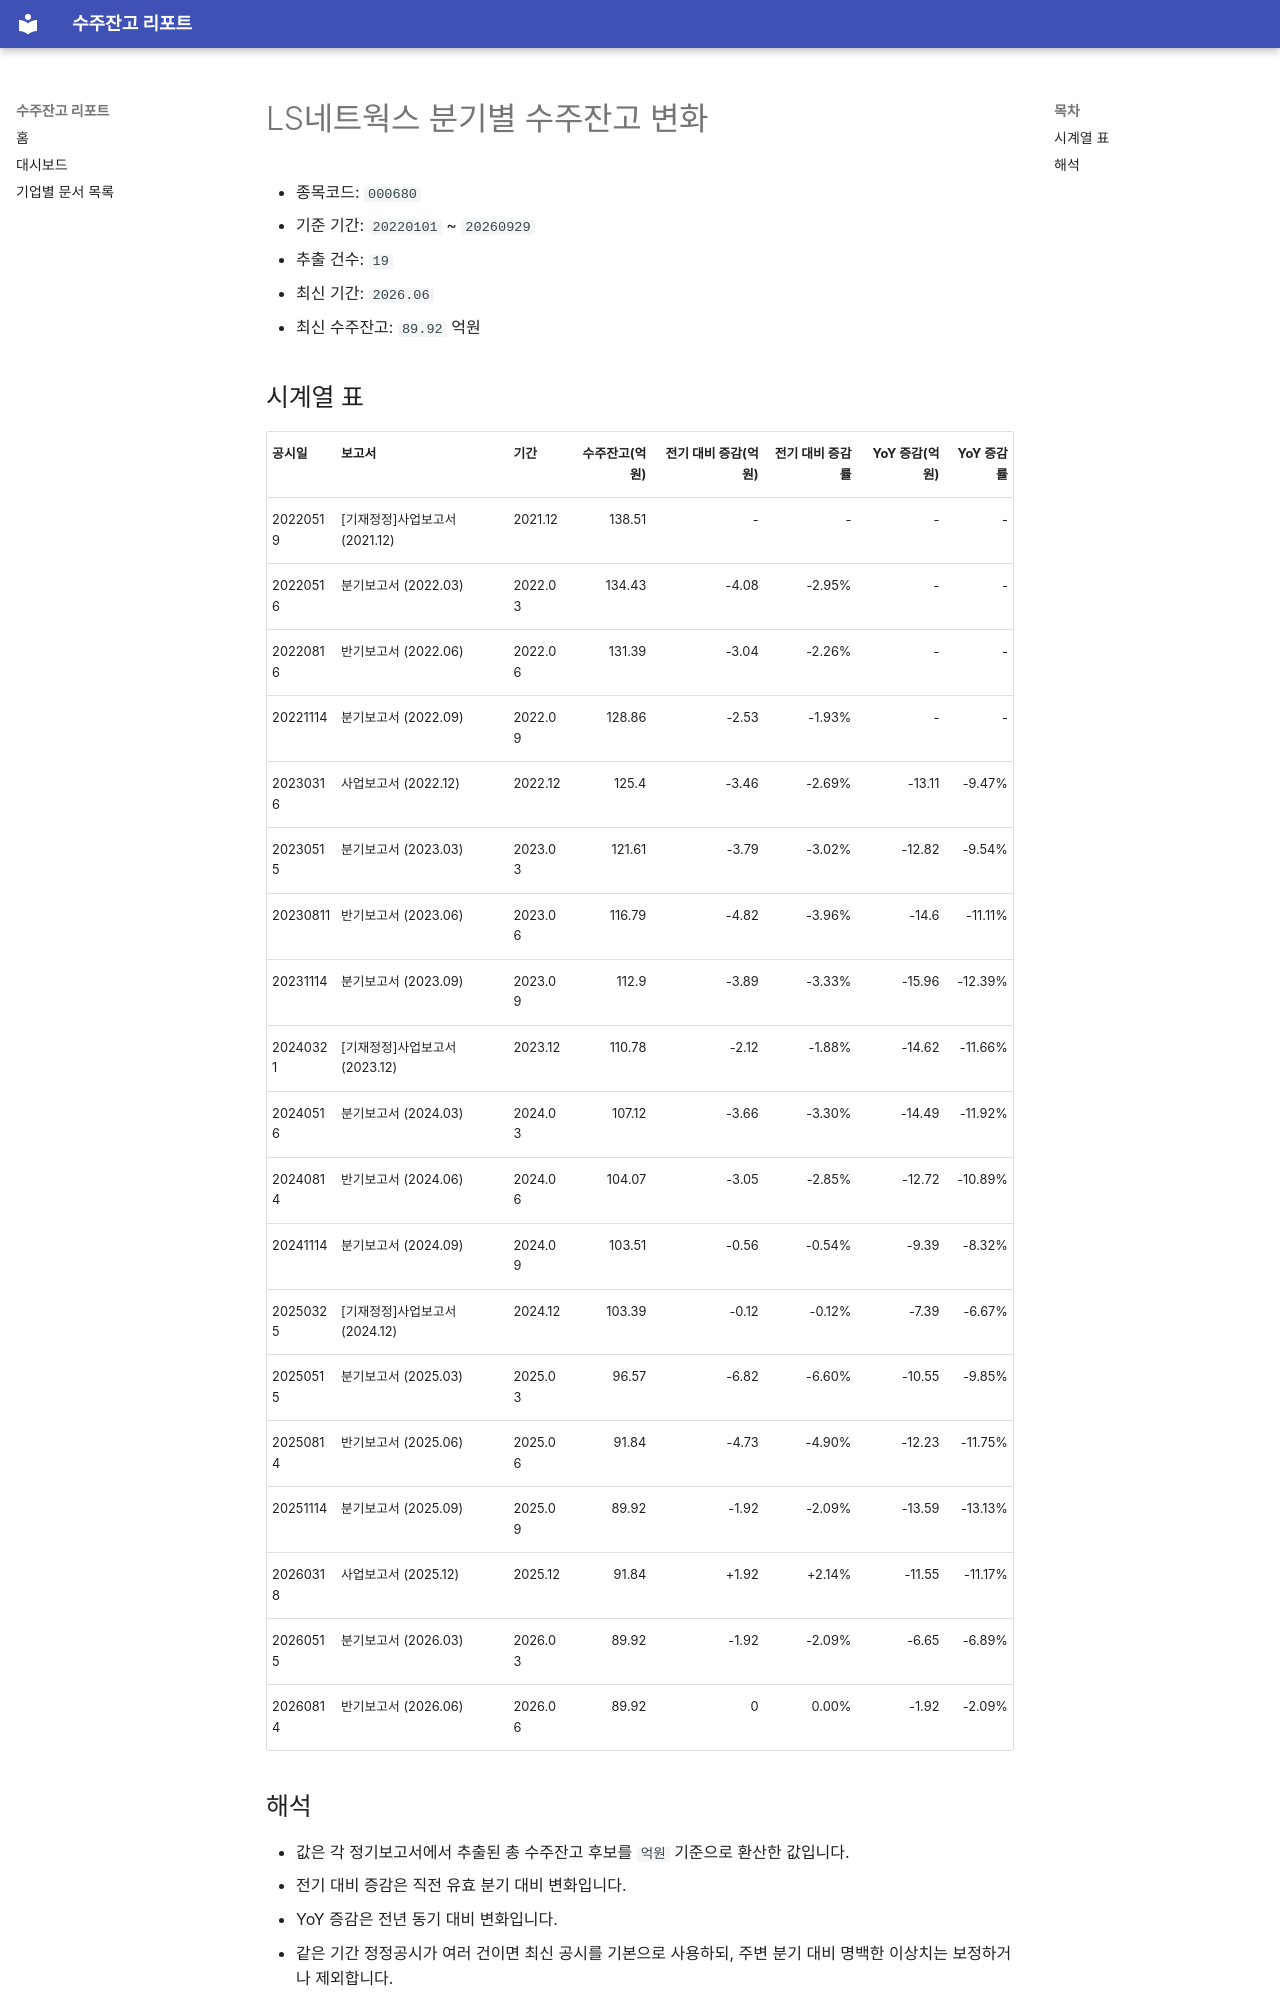

repository: agent-jaden/order-backlog-dashboard · page: companies/LS네트웍스_수주잔고(000680)/index.html · generator: mkdocs

# LS네트웍스 분기별 수주잔고 변화

- 종목코드: `000680`
- 기준 기간: `20220101` ~ `20260929`
- 추출 건수: `19`
- 최신 기간: `2026.06`
- 최신 수주잔고: `89.92` 억원

## 시계열 표

| 공시일 | 보고서 | 기간 | 수주잔고(억원) | 전기 대비 증감(억원) | 전기 대비 증감률 | YoY 증감(억원) | YoY 증감률 |
| --- | --- | --- | ---: | ---: | ---: | ---: | ---: |
| 20220519 | [기재정정]사업보고서 (2021.12) | 2021.12 | 138.51 | - | - | - | - |
| 20220516 | 분기보고서 (2022.03) | 2022.03 | 134.43 | -4.08 | -2.95% | - | - |
| 20220816 | 반기보고서 (2022.06) | 2022.06 | 131.39 | -3.04 | -2.26% | - | - |
| 20221114 | 분기보고서 (2022.09) | 2022.09 | 128.86 | -2.53 | -1.93% | - | - |
| 20230316 | 사업보고서 (2022.12) | 2022.12 | 125.4 | -3.46 | -2.69% | -13.11 | -9.47% |
| 20230515 | 분기보고서 (2023.03) | 2023.03 | 121.61 | -3.79 | -3.02% | -12.82 | -9.54% |
| 20230811 | 반기보고서 (2023.06) | 2023.06 | 116.79 | -4.82 | -3.96% | -14.6 | -11.11% |
| 20231114 | 분기보고서 (2023.09) | 2023.09 | 112.9 | -3.89 | -3.33% | -15.96 | -12.39% |
| 20240321 | [기재정정]사업보고서 (2023.12) | 2023.12 | 110.78 | -2.12 | -1.88% | -14.62 | -11.66% |
| 20240516 | 분기보고서 (2024.03) | 2024.03 | 107.12 | -3.66 | -3.30% | -14.49 | -11.92% |
| 20240814 | 반기보고서 (2024.06) | 2024.06 | 104.07 | -3.05 | -2.85% | -12.72 | -10.89% |
| 20241114 | 분기보고서 (2024.09) | 2024.09 | 103.51 | -0.56 | -0.54% | -9.39 | -8.32% |
| 20250325 | [기재정정]사업보고서 (2024.12) | 2024.12 | 103.39 | -0.12 | -0.12% | -7.39 | -6.67% |
| 20250515 | 분기보고서 (2025.03) | 2025.03 | 96.57 | -6.82 | -6.60% | -10.55 | -9.85% |
| 20250814 | 반기보고서 (2025.06) | 2025.06 | 91.84 | -4.73 | -4.90% | -12.23 | -11.75% |
| 20251114 | 분기보고서 (2025.09) | 2025.09 | 89.92 | -1.92 | -2.09% | -13.59 | -13.13% |
| 20260318 | 사업보고서 (2025.12) | 2025.12 | 91.84 | +1.92 | +2.14% | -11.55 | -11.17% |
| 20260515 | 분기보고서 (2026.03) | 2026.03 | 89.92 | -1.92 | -2.09% | -6.65 | -6.89% |
| 20260814 | 반기보고서 (2026.06) | 2026.06 | 89.92 | 0 | 0.00% | -1.92 | -2.09% |
